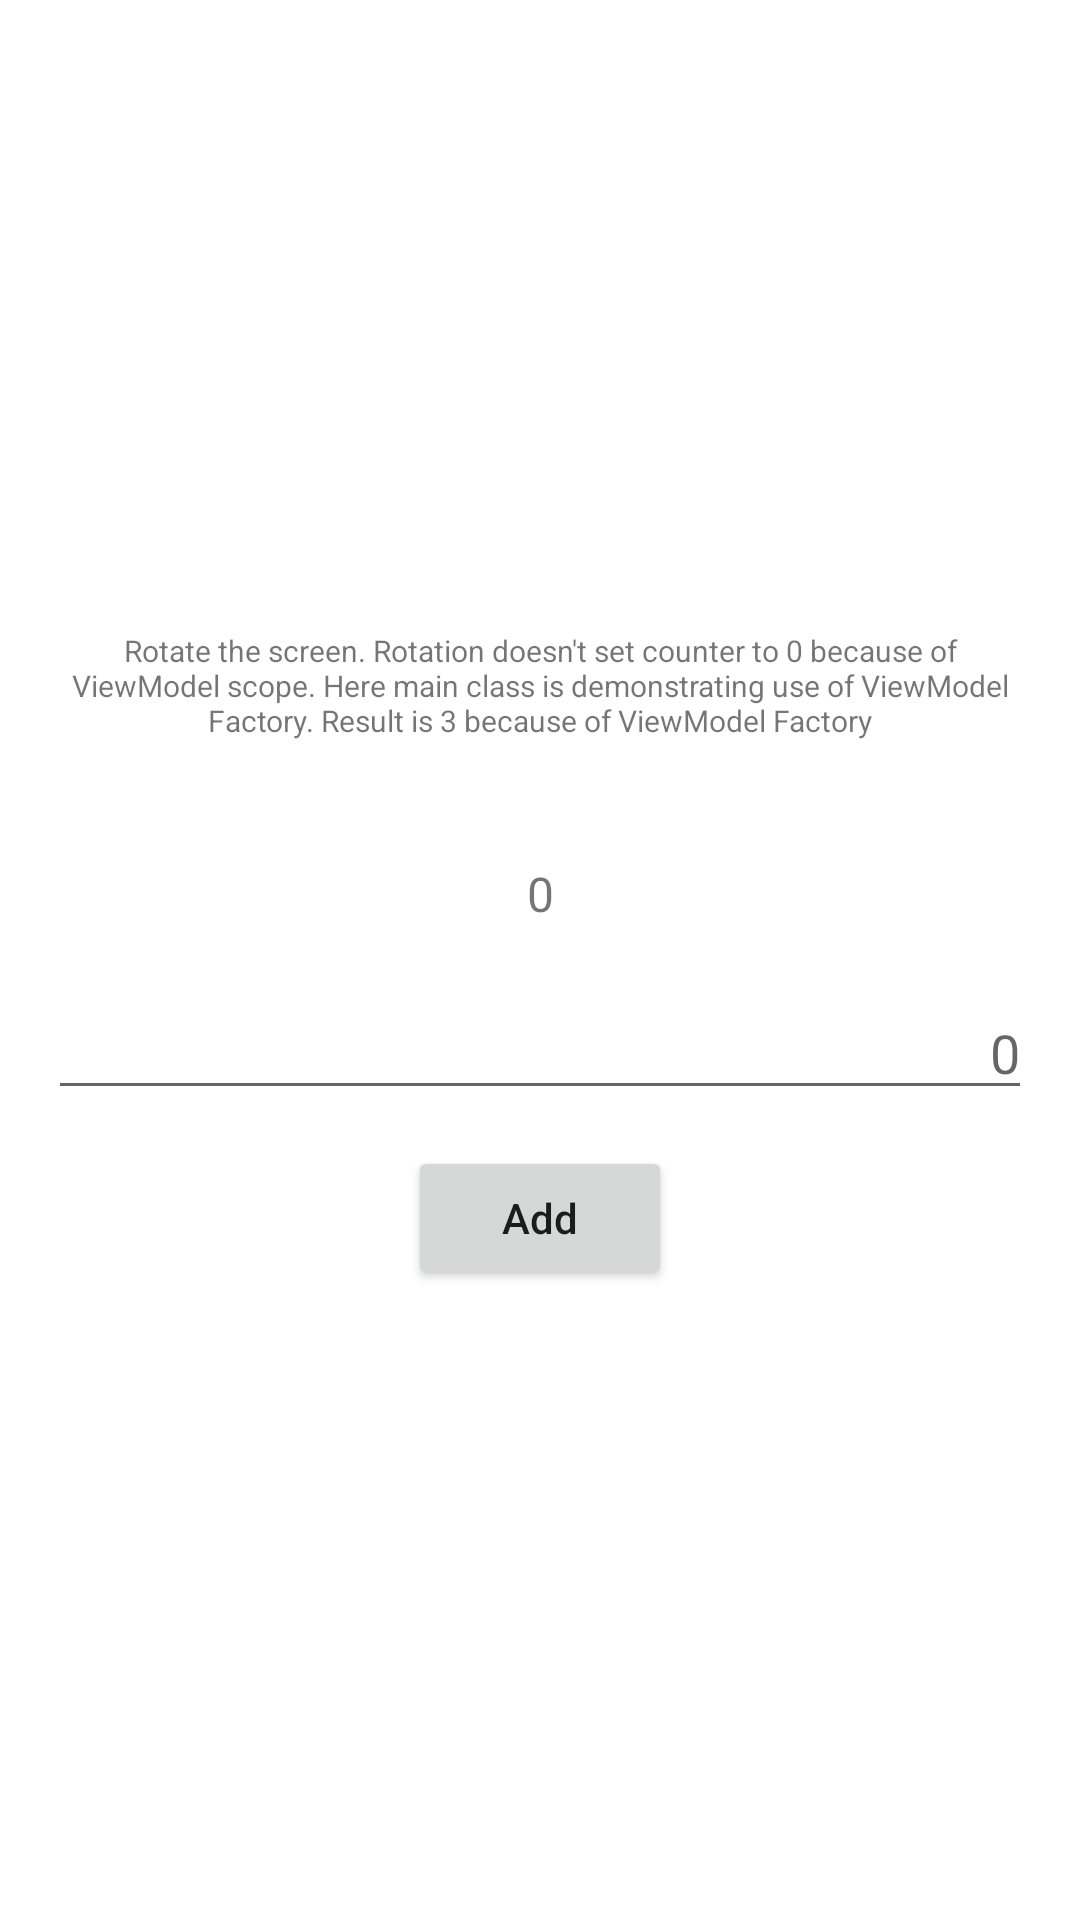

Reconstruct the res/layout file that produces this screen, plus the resources it refers to.
<!-- AndroidManifest.xml: application theme Theme.SampleDatabinding -->
<!-- res/layout/activity_viewmodel_lifecycle_second.xml -->
<?xml version="1.0" encoding="utf-8"?>
<layout xmlns:android="http://schemas.android.com/apk/res/android">

    <LinearLayout
        android:layout_width="match_parent"
        android:layout_height="match_parent"
        android:gravity="center"
        android:orientation="vertical"
        android:padding="16dp">

        <TextView
            android:layout_width="match_parent"
            android:layout_height="wrap_content"
            android:text="Rotate the screen. Rotation doesn't set counter to 0 because of ViewModel scope. Here main class is demonstrating use of ViewModel Factory. Result is 3 because of ViewModel Factory"
            android:textAlignment="center"
            android:textSize="10sp" />

        <View
            android:layout_width="match_parent"
            android:layout_height="40dp" />

        <TextView
            android:id="@+id/tvResult"
            android:layout_width="match_parent"
            android:layout_height="wrap_content"
            android:text="0"
            android:textAlignment="center"
            android:textSize="16sp" />

        <View
            android:layout_width="match_parent"
            android:layout_height="20dp" />

        <EditText
            android:id="@+id/etInput"
            android:layout_width="match_parent"
            android:layout_height="wrap_content"
            android:hint="0"
            android:inputType="number"
            android:textAlignment="textEnd" />

        <View
            android:layout_width="match_parent"
            android:layout_height="12dp" />

        <Button
            android:id="@+id/btnAdd"
            android:layout_width="wrap_content"
            android:layout_height="wrap_content"
            android:onClick="onAddClicked"
            android:text="Add"
            android:textAllCaps="false" />

    </LinearLayout>

</layout>
<!-- resources referenced by this layout -->
<resources>
  <style name="Theme.SampleDatabinding" parent="Theme.MaterialComponents.DayNight.DarkActionBar">
          
          <item name="colorPrimary">@color/purple_500</item>
          <item name="colorPrimaryVariant">@color/purple_700</item>
          <item name="colorOnPrimary">@color/white</item>
          
          <item name="colorSecondary">@color/teal_200</item>
          <item name="colorSecondaryVariant">@color/teal_700</item>
          <item name="colorOnSecondary">@color/black</item>
          
          <item name="android:statusBarColor" tools:targetApi="l">?attr/colorPrimaryVariant</item>
          
      </style>
  <color name="purple_500">#FF6200EE</color>
  <color name="purple_700">#FF3700B3</color>
  <color name="white">#FFFFFFFF</color>
  <color name="teal_200">#FF03DAC5</color>
  <color name="teal_700">#FF018786</color>
  <color name="black">#FF000000</color>
</resources>
